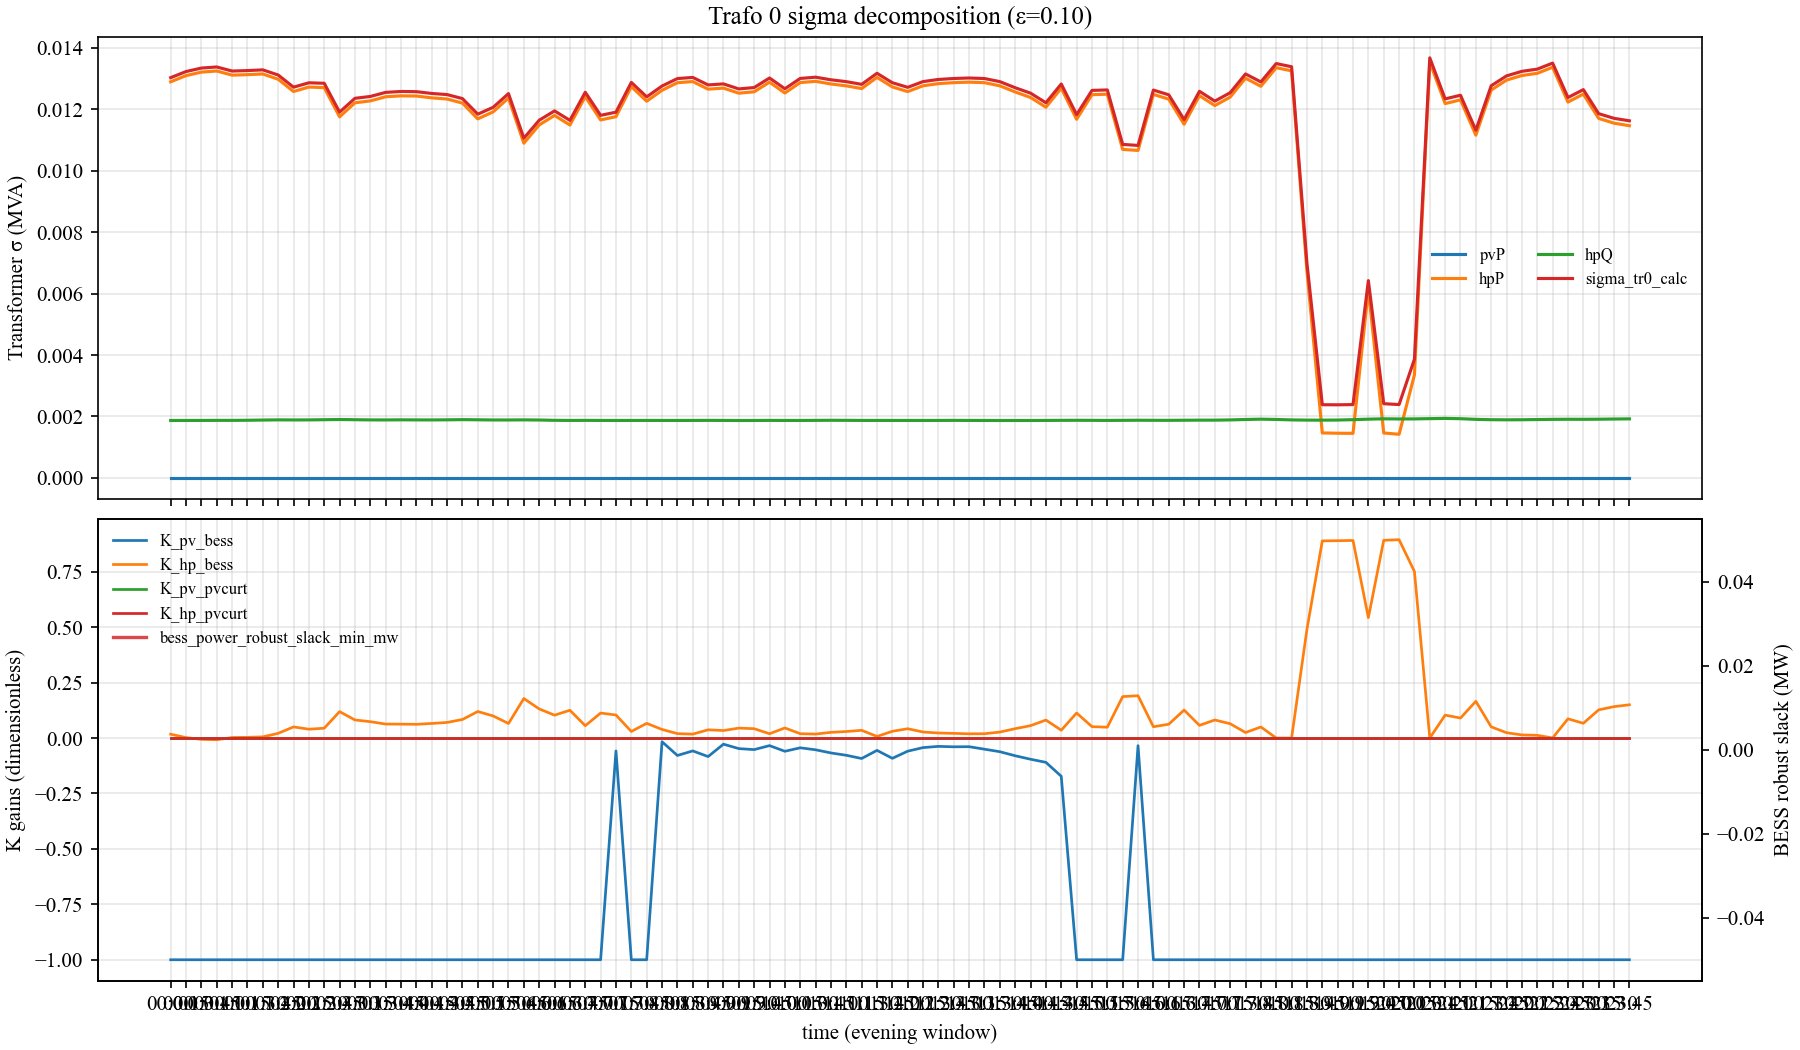

The table this chart was drawn from, first rows:
t_idx_evening, epsilon, timestamp, pv_avail_sum_mw, sigma_tr0_comp_pvP_mva, sigma_tr0_comp_hpP_mva, sigma_tr0_comp_hpQ_mva, sigma_tr0_calc_mva, K_pv_bess, K_hp_bess, K_pv_pvcurt, K_hp_pvcurt, bess_power_robust_slack_min_mw
0, 0.1, 2023-01-10 00:00:00, , 0.0, 0.0129, 0.00187, 0.01303, -1.0, 0.01725, 0.0, 0.0, 
1, 0.1, 2023-01-10 00:15:00, , 0.0, 0.0131, 0.00187, 0.01323, -1.0, 0.001977, 0.0, 0.0, 
2, 0.1, 2023-01-10 00:30:00, , 0.0, 0.01321, 0.001872, 0.01334, -1.0, -0.005939, 0.0, 0.0, 
3, 0.1, 2023-01-10 00:45:00, , 0.0, 0.01325, 0.001873, 0.01338, -1.0, -0.007787, 0.0, 0.0, 
4, 0.1, 2023-01-10 01:00:00, , 0.0, 0.01311, 0.001873, 0.01325, -1.0, 0.002413, 0.0, 0.0, 
5, 0.1, 2023-01-10 01:15:00, , 0.0, 0.01313, 0.001877, 0.01326, -1.0, 0.003153, 0.0, 0.0, 
6, 0.1, 2023-01-10 01:30:00, , 0.0, 0.01315, 0.001884, 0.01329, -1.0, 0.005267, 0.0, 0.0, 
7, 0.1, 2023-01-10 01:45:00, , 0.0, 0.01298, 0.00189, 0.01312, -1.0, 0.02118, 0.0, 0.0, 
8, 0.1, 2023-01-10 02:00:00, , 0.0, 0.01258, 0.001887, 0.01272, -1.0, 0.05011, 0.0, 0.0, 
9, 0.1, 2023-01-10 02:15:00, , 0.0, 0.01273, 0.001889, 0.01286, -1.0, 0.03983, 0.0, 0.0, 
10, 0.1, 2023-01-10 02:30:00, , 0.0, 0.01271, 0.001895, 0.01285, -1.0, 0.04431, 0.0, 0.0, 
11, 0.1, 2023-01-10 02:45:00, , 0.0, 0.01176, 0.001902, 0.01191, -1.0, 0.1191, 0.0, 0.0, 
12, 0.1, 2023-01-10 03:00:00, , 0.0, 0.01221, 0.001895, 0.01236, -1.0, 0.08152, 0.0, 0.0, 
13, 0.1, 2023-01-10 03:15:00, , 0.0, 0.01228, 0.001889, 0.01242, -1.0, 0.07381, 0.0, 0.0, 
14, 0.1, 2023-01-10 03:30:00, , 0.0, 0.01241, 0.001887, 0.01255, -1.0, 0.06303, 0.0, 0.0, 
15, 0.1, 2023-01-10 03:45:00, , 0.0, 0.01244, 0.001891, 0.01258, -1.0, 0.06263, 0.0, 0.0, 
16, 0.1, 2023-01-10 04:00:00, , 0.0, 0.01243, 0.001889, 0.01258, -1.0, 0.06188, 0.0, 0.0, 
17, 0.1, 2023-01-10 04:15:00, , 0.0, 0.01237, 0.001887, 0.01252, -1.0, 0.06572, 0.0, 0.0, 
18, 0.1, 2023-01-10 04:30:00, , 0.0, 0.01234, 0.001891, 0.01248, -1.0, 0.07038, 0.0, 0.0, 
19, 0.1, 2023-01-10 04:45:00, , 0.0, 0.0122, 0.001897, 0.01235, -1.0, 0.08353, 0.0, 0.0, 
20, 0.1, 2023-01-10 05:00:00, , 0.0, 0.01169, 0.001892, 0.01184, -1.0, 0.1196, 0.0, 0.0, 
21, 0.1, 2023-01-10 05:15:00, , 0.0, 0.01192, 0.001886, 0.01207, -1.0, 0.09966, 0.0, 0.0, 
22, 0.1, 2023-01-10 05:30:00, , 0.0, 0.01237, 0.001886, 0.01251, -1.0, 0.06552, 0.0, 0.0, 
23, 0.1, 2023-01-10 05:45:00, , 0.0, 0.0109, 0.00189, 0.01106, -1.0, 0.1782, 0.0, 0.0, 
24, 0.1, 2023-01-10 06:00:00, , 0.0, 0.01149, 0.001885, 0.01165, -1.0, 0.1313, 0.0, 0.0, 
25, 0.1, 2023-01-10 06:15:00, , 0.0, 0.0118, 0.001875, 0.01195, -1.0, 0.1031, 0.0, 0.0, 
26, 0.1, 2023-01-10 06:30:00, , 0.0, 0.01149, 0.001872, 0.01164, -1.0, 0.1252, 0.0, 0.0, 
27, 0.1, 2023-01-10 06:45:00, , 0.0, 0.01242, 0.001873, 0.01256, -1.0, 0.05555, 0.0, 0.0, 
28, 0.1, 2023-01-10 07:00:00, , 0.0, 0.01166, 0.001872, 0.0118, -1.0, 0.1126, 0.0, 0.0, 
29, 0.1, 2023-01-10 07:15:00, , 0.0, 0.01176, 0.00187, 0.01191, -0.05814, 0.1038, 0.0, 0.0, 
30, 0.1, 2023-01-10 07:30:00, , 0.0, 0.01274, 0.001871, 0.01288, -1.0, 0.02956, 0.0, 0.0, 
31, 0.1, 2023-01-10 07:45:00, , 0.0, 0.01226, 0.001872, 0.01241, -1.0, 0.06623, 0.0, 0.0, 
32, 0.1, 2023-01-10 08:00:00, , 0.0, 0.01262, 0.001871, 0.01276, -0.01667, 0.03866, 0.0, 0.0, 
33, 0.1, 2023-01-10 08:15:00, , 0.0, 0.01287, 0.001871, 0.013, -0.07869, 0.01996, 0.0, 0.0, 
34, 0.1, 2023-01-10 08:30:00, , 0.0, 0.0129, 0.001872, 0.01304, -0.05809, 0.01751, 0.0, 0.0, 
35, 0.1, 2023-01-10 08:45:00, , 0.0, 0.01266, 0.001873, 0.0128, -0.0836, 0.03712, 0.0, 0.0, 
36, 0.1, 2023-01-10 09:00:00, , 0.0, 0.01269, 0.001872, 0.01283, -0.02769, 0.03376, 0.0, 0.0, 
37, 0.1, 2023-01-10 09:15:00, , 0.0, 0.01253, 0.001869, 0.01267, -0.0477, 0.04477, 0.0, 0.0, 
38, 0.1, 2023-01-10 09:30:00, , 0.0, 0.01257, 0.00187, 0.01271, -0.05221, 0.04207, 0.0, 0.0, 
39, 0.1, 2023-01-10 09:45:00, , 0.0, 0.01289, 0.001872, 0.01302, -0.0342, 0.01937, 0.0, 0.0, 
40, 0.1, 2023-01-10 10:00:00, , 0.0, 0.01253, 0.001871, 0.01267, -0.05975, 0.04546, 0.0, 0.0, 
41, 0.1, 2023-01-10 10:15:00, , 0.0, 0.01287, 0.001871, 0.01301, -0.04408, 0.0196, 0.0, 0.0, 
42, 0.1, 2023-01-10 10:30:00, , 0.0, 0.01291, 0.001873, 0.01305, -0.05306, 0.01782, 0.0, 0.0, 
43, 0.1, 2023-01-10 10:45:00, , 0.0, 0.01283, 0.001876, 0.01296, -0.06725, 0.0257, 0.0, 0.0, 
44, 0.1, 2023-01-10 11:00:00, , 0.0, 0.01277, 0.001874, 0.0129, -0.07781, 0.02941, 0.0, 0.0, 
45, 0.1, 2023-01-10 11:15:00, , 0.0, 0.01268, 0.001872, 0.01281, -0.09238, 0.03485, 0.0, 0.0, 
46, 0.1, 2023-01-10 11:30:00, , 0.0, 0.01304, 0.001872, 0.01317, -0.05567, 0.007135, 0.0, 0.0, 
47, 0.1, 2023-01-10 11:45:00, , 0.0, 0.01273, 0.001871, 0.01287, -0.09148, 0.0304, 0.0, 0.0, 
48, 0.1, 2023-01-10 12:00:00, , 0.0, 0.01258, 0.001871, 0.01272, -0.05932, 0.04192, 0.0, 0.0, 
49, 0.1, 2023-01-10 12:15:00, , 0.0, 0.01277, 0.00187, 0.0129, -0.04309, 0.02713, 0.0, 0.0, 
50, 0.1, 2023-01-10 12:30:00, , 0.0, 0.01284, 0.001872, 0.01297, -0.03764, 0.02261, 0.0, 0.0, 
51, 0.1, 2023-01-10 12:45:00, , 0.0, 0.01287, 0.001873, 0.013, -0.03956, 0.02104, 0.0, 0.0, 
52, 0.1, 2023-01-10 13:00:00, , 0.0, 0.01289, 0.001872, 0.01302, -0.03905, 0.01895, 0.0, 0.0, 
53, 0.1, 2023-01-10 13:15:00, , 0.0, 0.01287, 0.00187, 0.013, -0.05039, 0.01945, 0.0, 0.0, 
54, 0.1, 2023-01-10 13:30:00, , 0.0, 0.01277, 0.001869, 0.0129, -0.06169, 0.02685, 0.0, 0.0, 
55, 0.1, 2023-01-10 13:45:00, , 0.0, 0.01257, 0.001869, 0.0127, -0.08, 0.04215, 0.0, 0.0, 
56, 0.1, 2023-01-10 14:00:00, , 0.0, 0.01239, 0.001869, 0.01253, -0.09565, 0.05578, 0.0, 0.0, 
57, 0.1, 2023-01-10 14:15:00, , 0.0, 0.01207, 0.001872, 0.01221, -0.1097, 0.08104, 0.0, 0.0, 
58, 0.1, 2023-01-10 14:30:00, , 0.0, 0.01269, 0.001874, 0.01283, -0.1725, 0.03525, 0.0, 0.0, 
59, 0.1, 2023-01-10 14:45:00, , 0.0, 0.01168, 0.001876, 0.01183, -1.0, 0.113, 0.0, 0.0, 
... 36 more rows
